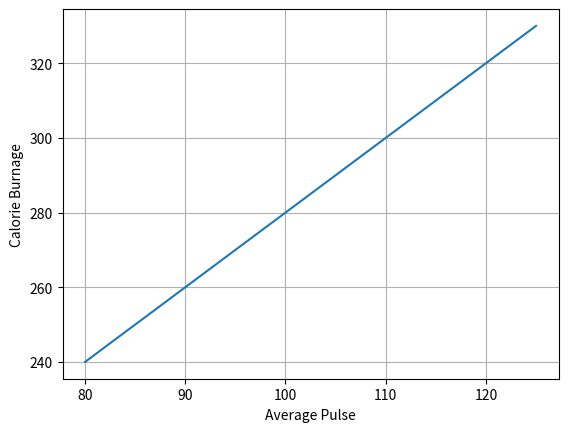

This figure's Python source:
# grid

import numpy as np
import matplotlib.pyplot as plt

x = np.array([80, 85, 90, 95, 100, 105, 110, 115, 120, 125])
y = np.array([240, 250, 260, 270, 280, 290, 300, 310, 320, 330])

plt.plot(x, y)

plt.xlabel("Average Pulse")
plt.ylabel("Calorie Burnage")

plt.grid()

plt.show()